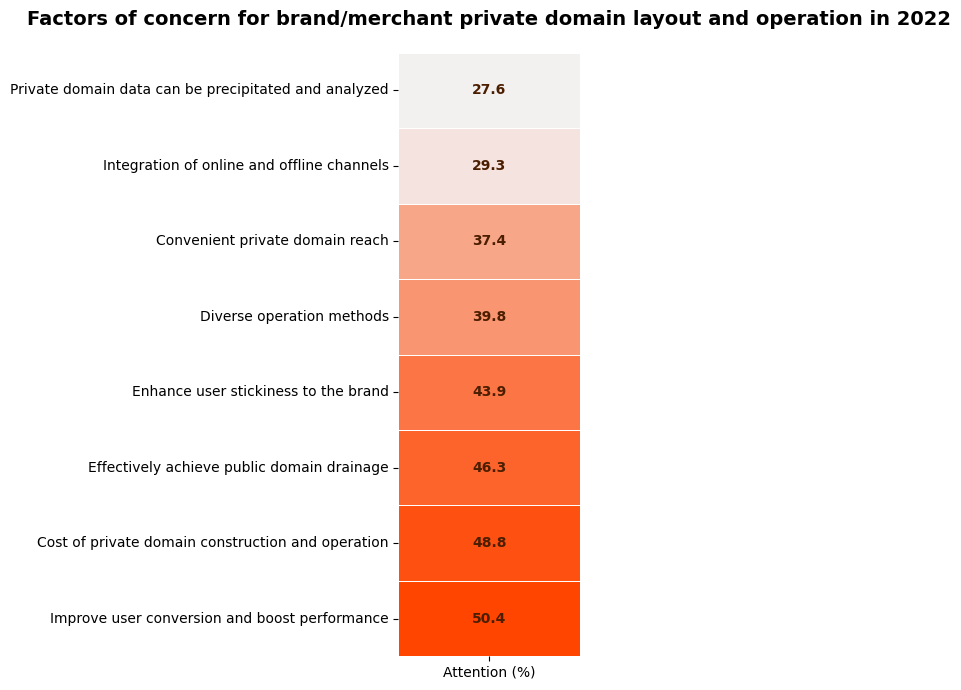

Here is the Python script that generated this plot:
import matplotlib.pyplot as plt
import numpy as np
import seaborn as sns

# Set the font
plt.rcParams['font.sans-serif'] = ['Arial']
plt.rcParams['axes.unicode_minus'] = False

# Data definition
factors = [
    {"name": "Improve user conversion and boost performance", "percent": 50.4},
    {"name": "Cost of private domain construction and operation", "percent": 48.8},
    {"name": "Effectively achieve public domain drainage", "percent": 46.3},
    {"name": "Enhance user stickiness to the brand", "percent": 43.9},
    {"name": "Diverse operation methods", "percent": 39.8},
    {"name": "Convenient private domain reach", "percent": 37.4},
    {"name": "Integration of online and offline channels", "percent": 29.3},
    {"name": "Private domain data can be precipitated and analyzed", "percent": 27.6},
]

# Prepare heatmap data
factor_names = [f["name"] for f in factors][::-1]  # Reverse the y-axis direction
percent_values = np.array([f["percent"] for f in factors])[::-1].reshape(-1, 1)

# Create a canvas
fig, ax = plt.subplots(figsize=(6, 7))

# Use a custom warm - toned color map
cmap = sns.light_palette("orangered", as_cmap=True)

# Draw a heatmap
sns.heatmap(
    percent_values,
    annot=True,
    fmt=".1f",
    cmap=cmap,
    cbar=False,
    yticklabels=factor_names,
    xticklabels=["Attention (%)"],
    linewidths=0.5,
    linecolor="white",
    annot_kws={"fontsize": 10, "weight": "bold", "color": "#4B1E00"},
    ax=ax
)

# Set the title
ax.set_title("Factors of concern for brand/merchant private domain layout and operation in 2022", fontsize=14, fontweight="bold", pad=20)

# Beautify the axes
ax.tick_params(axis='y', labelsize=10)
ax.tick_params(axis='x', labelsize=10)
plt.xticks(rotation=0)

plt.tight_layout()
plt.show()
